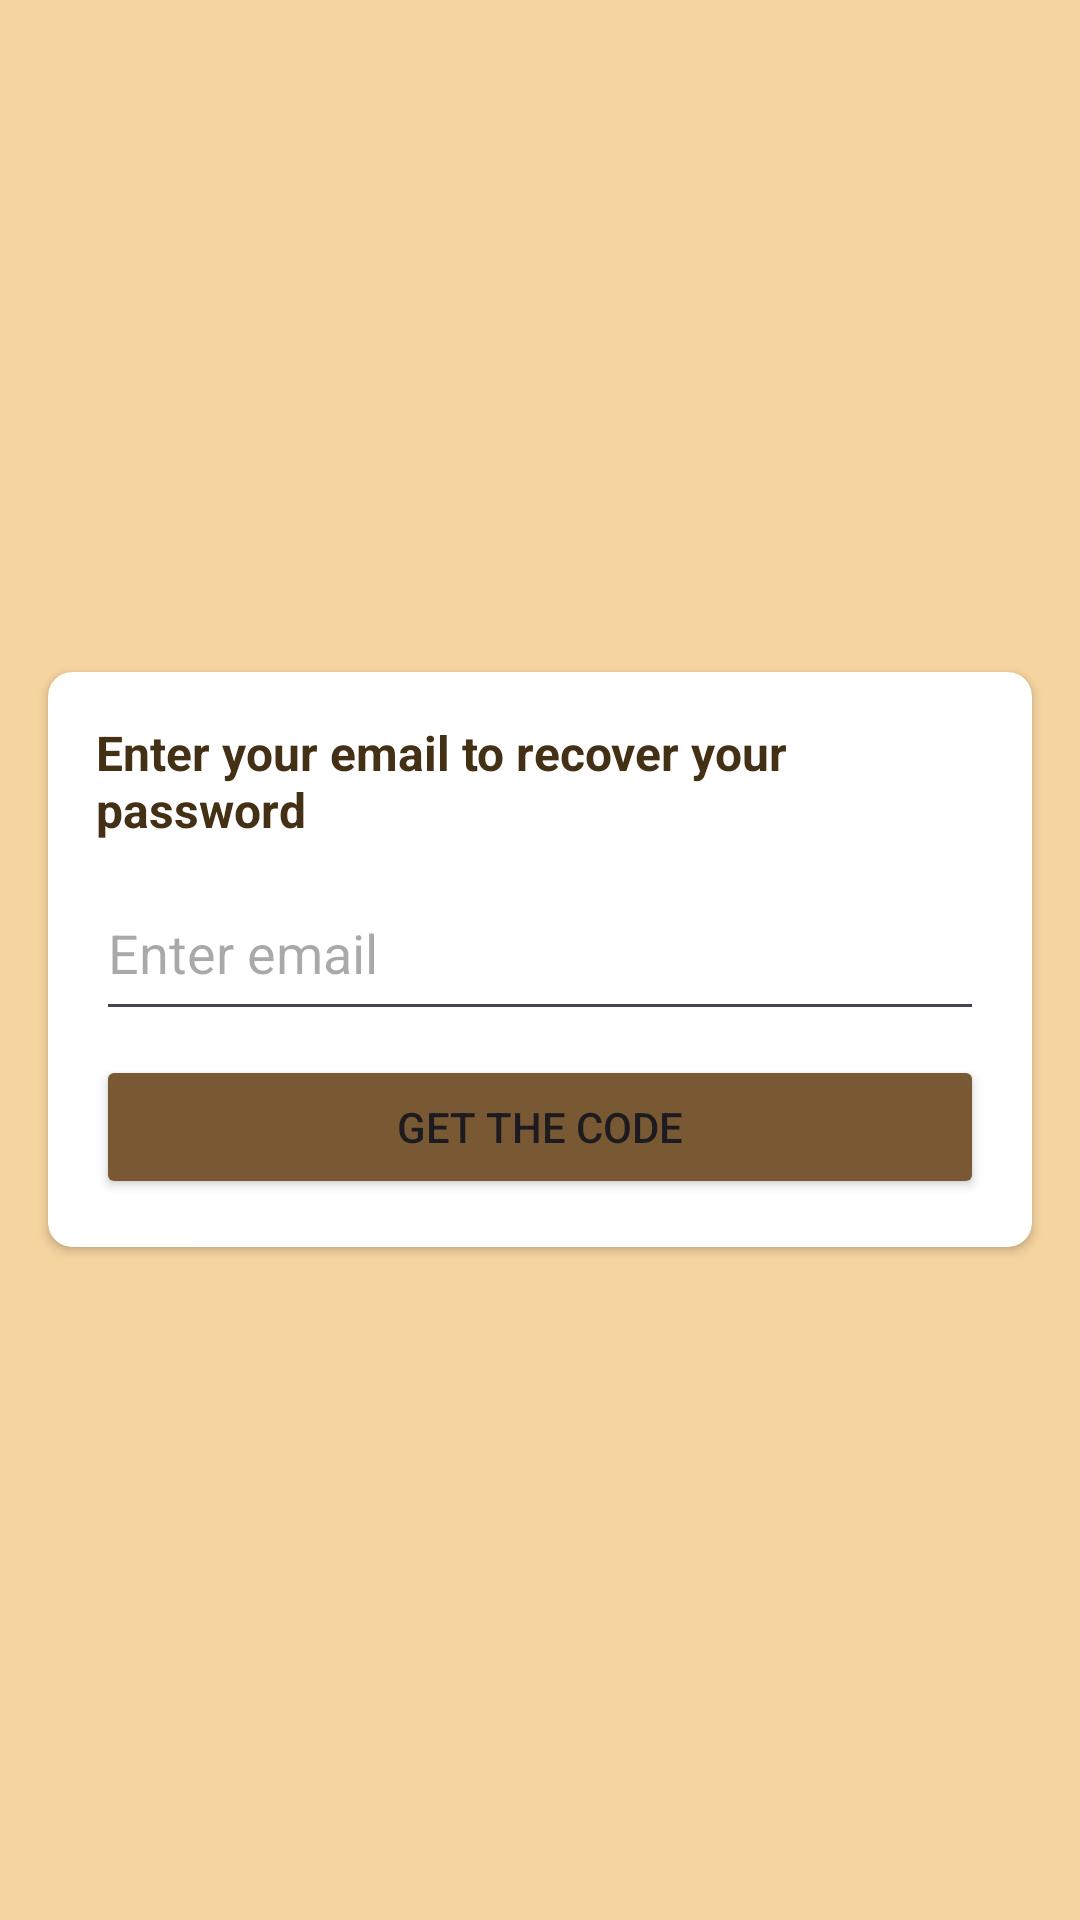

The Android layout XML behind this screen, and the referenced resources:
<!-- AndroidManifest.xml: application theme Theme.CatsChat -->
<!-- res/layout/fragment_forgot_password.xml -->
<?xml version="1.0" encoding="utf-8"?>
<FrameLayout xmlns:android="http://schemas.android.com/apk/res/android"
    xmlns:tools="http://schemas.android.com/tools"
    android:layout_width="match_parent"
    android:layout_height="match_parent"
    xmlns:app="http://schemas.android.com/apk/res-auto"
    android:background="@color/background"
    tools:context=".fragments.ForgotPasswordFragment">

    <androidx.cardview.widget.CardView
        android:layout_width="match_parent"
        android:layout_height="wrap_content"
        android:layout_gravity="center"
        android:layout_marginStart="16dp"
        android:layout_marginEnd="16dp"
        app:cardCornerRadius="8dp">

        <LinearLayout
            android:layout_width="match_parent"
            android:layout_height="match_parent"
            android:orientation="vertical"
            android:padding="16dp">

            <TextView
                android:id="@+id/titleForgotPassword"
                android:layout_width="wrap_content"
                android:layout_height="wrap_content"
                android:text="@string/email_forgot_password"
                android:textColor="@color/color_text"
                android:textSize="16sp"
                android:textStyle="bold" />

            <EditText
                android:id="@+id/edForgotPassword"
                android:layout_width="match_parent"
                android:layout_height="55dp"
                android:layout_marginTop="8dp"
                android:ems="10"
                android:hint="@string/enter_email"
                android:inputType="text" />

            <Button
                android:id="@+id/buttonForgotPassword"
                android:layout_width="match_parent"
                android:layout_height="wrap_content"
                android:layout_marginTop="8dp"
                android:backgroundTint="@color/button_background"
                android:text="@string/get_code" />
        </LinearLayout>

    </androidx.cardview.widget.CardView>
</FrameLayout>
<!-- resources referenced by this layout -->
<resources>
  <color name="background">#F6D4A0</color>
  <color name="button_background">#785934</color>
  <color name="color_text">#433015</color>
  <string name="email_forgot_password">Enter your email to recover your password</string>
  <string name="enter_email">Enter email</string>
  <string name="get_code">Get the code</string>
  <style name="Theme.CatsChat" parent="Base.Theme.CatsChat" />
  <style name="Base.Theme.CatsChat" parent="Theme.Material3.DayNight">
          
  
          <item name="windowActionBar">false</item>
          <item name="windowNoTitle">true</item>
      </style>
</resources>
